Dataset: RaabinDatabase (GitHub, tranduchuy682/AllDatabase). Classes: basophil, eosinophil, lymphocyte, monocyte, neutrophil.

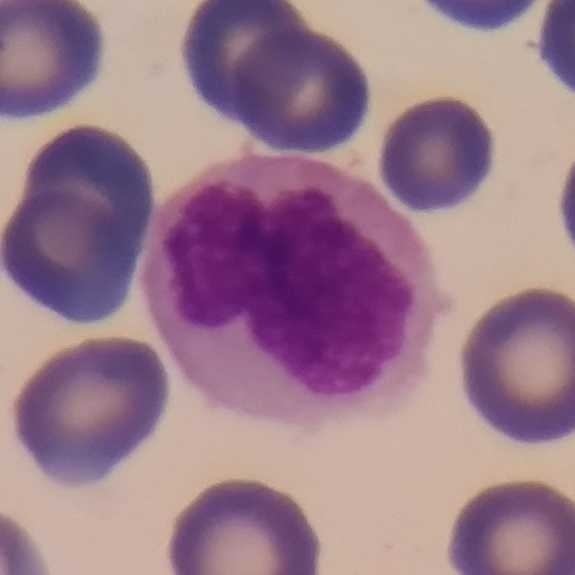
Label: monocyte

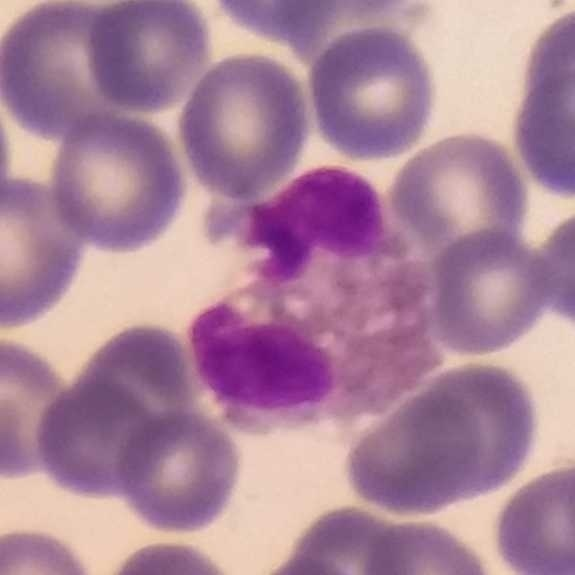
Label: eosinophil

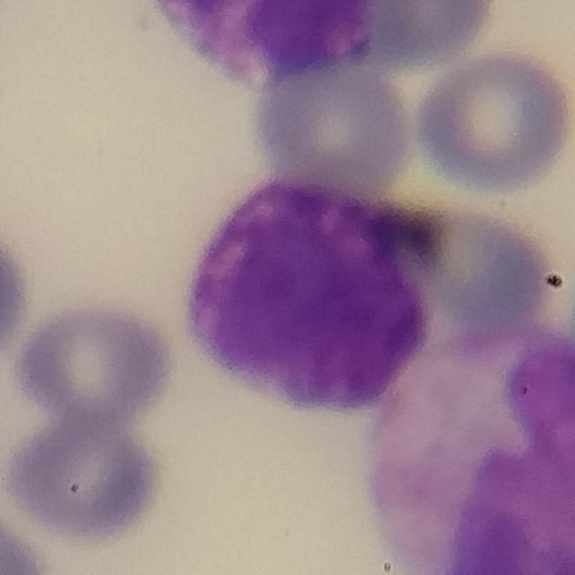
Label: basophil

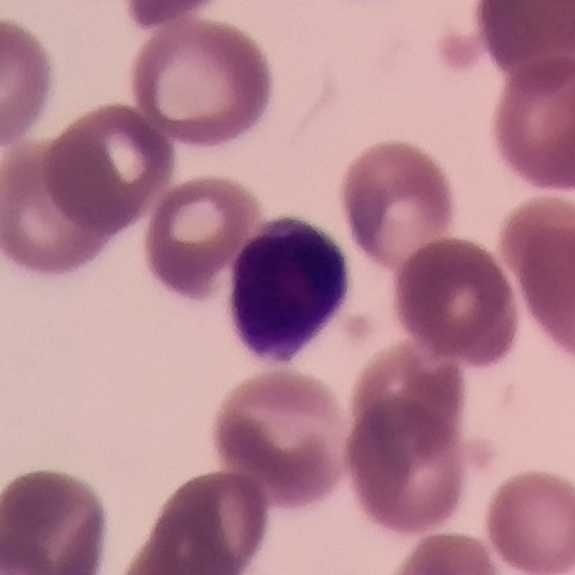
Label: lymphocyte

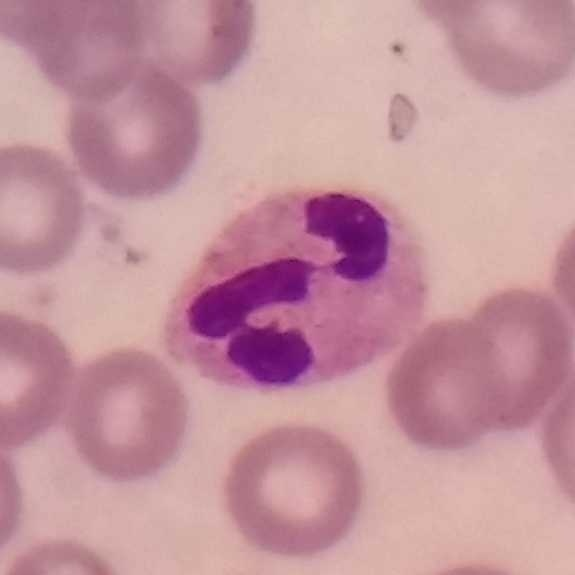
Label: neutrophil

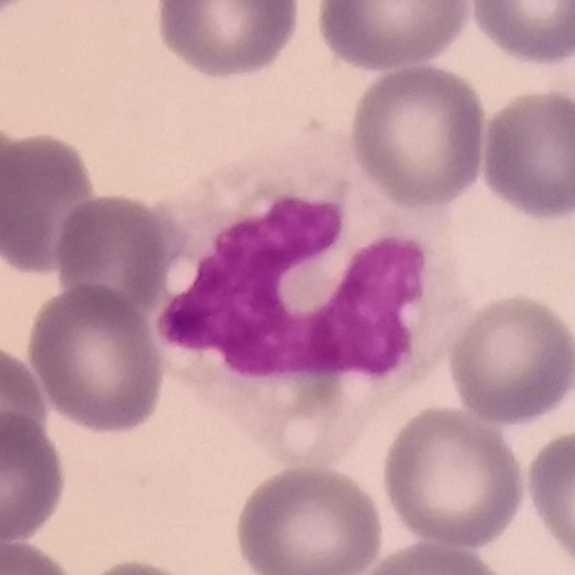
Label: monocyte
